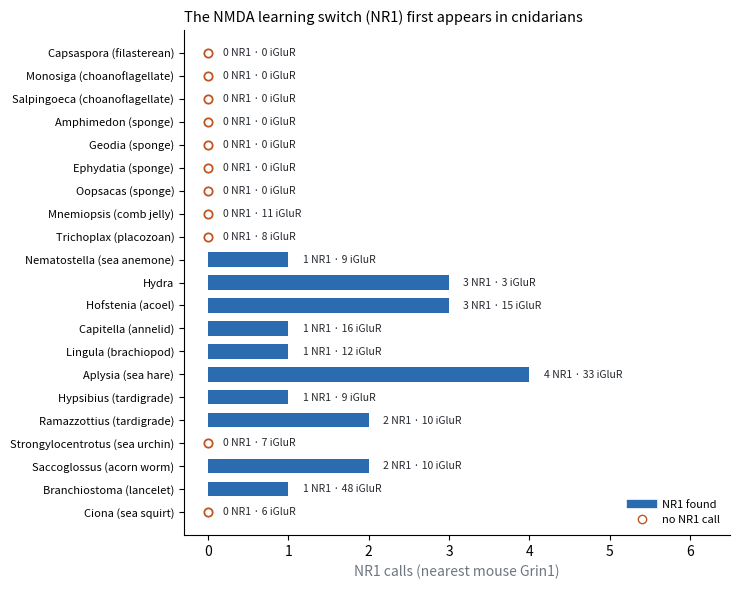

This chart was generated by the following Python code: (Note: this script raises an exception after producing the figure.)
"""Manuscript 2, Figure 9: NMDA NR1 calls (nearest mouse Grin1, local aligner) per proteome, ordered on the tree (rounds/L3625_tool_output.txt)."""
import matplotlib; matplotlib.use('Agg'); import matplotlib.pyplot as plt
rows=[('Capsaspora (filasterean)',0,0,'protists'),('Monosiga (choanoflagellate)',0,0,'protists'),('Salpingoeca (choanoflagellate)',0,0,'protists'),
 ('Amphimedon (sponge)',0,0,'sponges'),('Geodia (sponge)',0,0,'sponges'),('Ephydatia (sponge)',0,0,'sponges'),('Oopsacas (sponge)',0,0,'sponges'),
 ('Mnemiopsis (comb jelly)',11,0,'comb jelly'),('Trichoplax (placozoan)',8,0,'placozoan'),('Nematostella (sea anemone)',9,1,'cnidarians'),('Hydra',3,3,'cnidarians'),
 ('Hofstenia (acoel)',15,3,'bilaterians'),('Capitella (annelid)',16,1,'bilaterians'),('Lingula (brachiopod)',12,1,'bilaterians'),('Aplysia (sea hare)',33,4,'bilaterians'),
 ('Hypsibius (tardigrade)',9,1,'bilaterians'),('Ramazzottius (tardigrade)',10,2,'bilaterians'),('Strongylocentrotus (sea urchin)',7,0,'bilaterians'),
 ('Saccoglossus (acorn worm)',10,2,'bilaterians'),('Branchiostoma (lancelet)',48,1,'bilaterians'),('Ciona (sea squirt)',6,0,'bilaterians')]
fig,ax=plt.subplots(figsize=(7.5,6),dpi=150)
for i,(n,ig,nr,g) in enumerate(rows):
    y=len(rows)-1-i
    if nr: ax.barh(y,nr,color='#2b6cb0',height=0.62)
    else: ax.plot(0,y,marker='o',ms=6,mfc='white',mec='#c05621',mew=1.3)
    ax.text(max(nr,0)+0.18,y,'%d NR1 · %d iGluR'%(nr,ig),va='center',fontsize=7.5,color='#24292f')
ax.set_yticks(range(len(rows))); ax.set_yticklabels([r[0] for r in rows][::-1],fontsize=8); ax.set_xlim(-0.3,6.5)
for s in ('top','right'): ax.spines[s].set_visible(False)
ax.set_xlabel('NR1 calls (nearest mouse Grin1)',color='#6e7781')
from matplotlib.lines import Line2D
ax.legend(handles=[Line2D([],[],color='#2b6cb0',lw=6,label='NR1 found'),Line2D([],[],marker='o',ls='',mfc='white',mec='#c05621',label='no NR1 call')],fontsize=8,frameon=False,loc='lower right')
ax.set_title('The NMDA learning switch (NR1) first appears in cnidarians',fontsize=10.5,loc='left')
plt.tight_layout(); plt.savefig('figures/L3649_nr1_tree.png')
